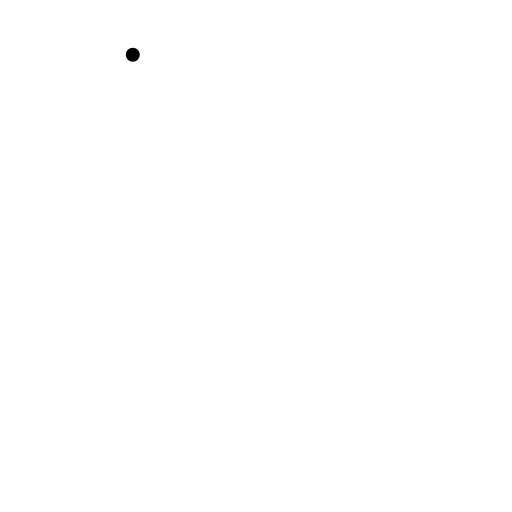
t = 0.00 s
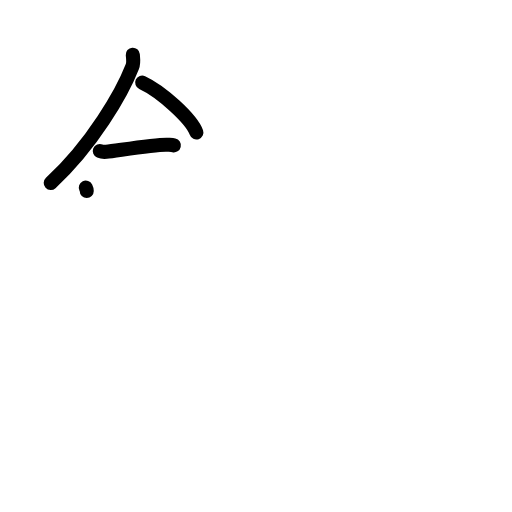
t = 3.13 s
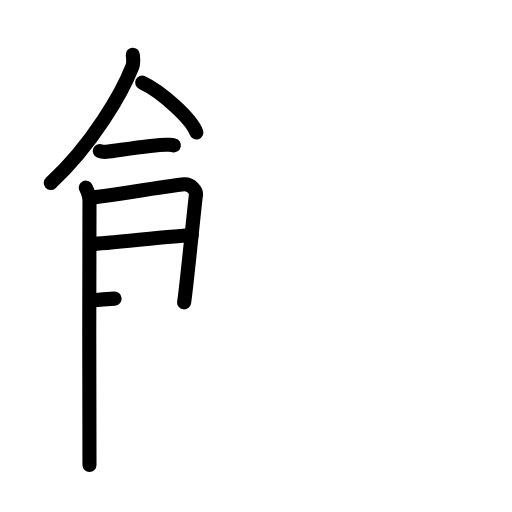
t = 6.25 s
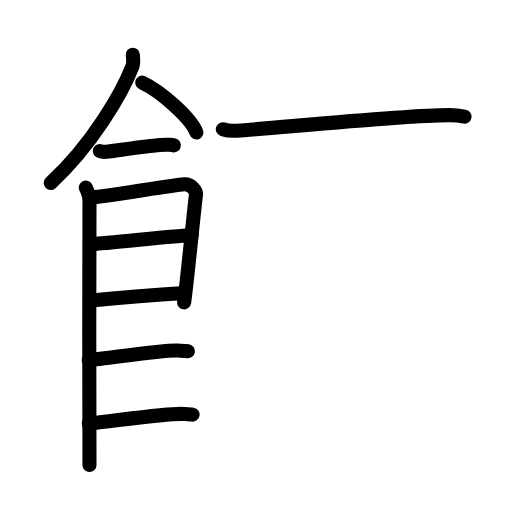
t = 9.58 s
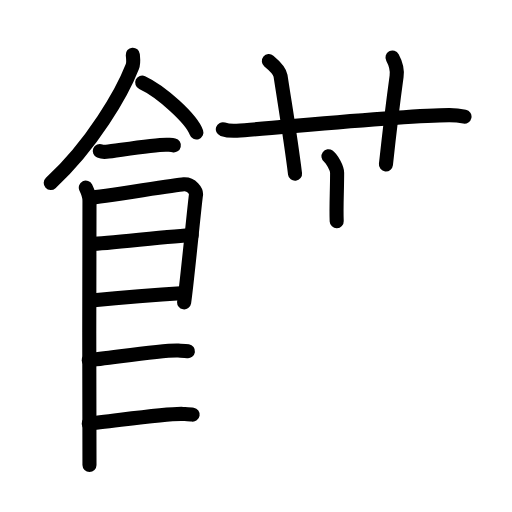
t = 12.88 s
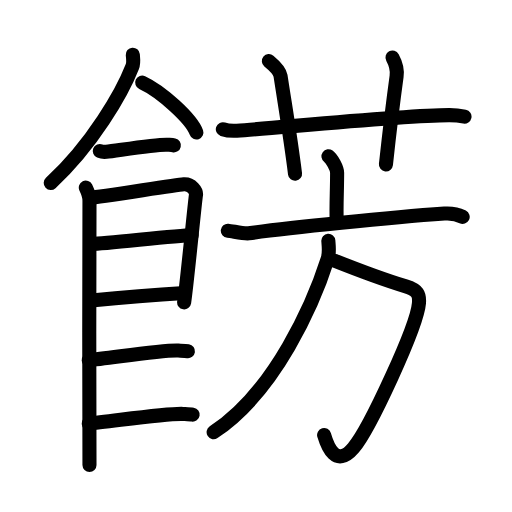
t = 16.00 s

The animated SVG that drew these frames (rendered in a browser with its animation timeline set to each time). Animation: 50 SMIL elements (animate=50); one cycle of 16.00 s.

<?xml version="1.0" encoding="UTF-8"?>
<!--
AniKanjiVG is licensed by CC-BY-SA Paul C. Sommerhoff (https://bitbucket.org/sommerhoff/anikanjivg).
AniKanjiVG uses KanjiVG which is licensed by CC-BY-SA Ulrich Apel (http://kanjivg.tagaini.net).
See also http://creativecommons.org/licenses/by-sa/3.0/
-->
<svg xmlns:kvg='http://kanjivg.tagaini.net' xmlns='http://www.w3.org/2000/svg' width='109' height='109' viewBox='0 0 109 109' style='fill:none;stroke:#000000;stroke-width:3;stroke-linecap:round;stroke-linejoin:round;' id="kvg:kanji_0991d"><g id="kvg:0991d" kvg:element="餝"><g id="kvg:0991d-g1" kvg:element="飠" kvg:variant="true" kvg:original="食" kvg:position="left" kvg:radical="general"><path id="kvg:0991d-s1" kvg:type="㇒" d="M28.27,11.64c0.05,0.63,0.24,1.69-0.1,2.54c-2.18,5.59-8.47,16.54-17.37,24.78"><animate attributeName="d" begin="0.0s" dur="0.5s" from="M28.27,11.64C28.27,11.64,28.27,11.64,28.27,11.64" to="M28.27,11.64c0.05,0.63,0.24,1.69-0.1,2.54" />
<animate attributeName="d" begin="0.5s" dur="0.5s" from="M28.27,11.64c0.05,0.63,0.24,1.69-0.1,2.54c0,0,0,0,0,0,0" to="M28.27,11.64c0.05,0.63,0.24,1.69-0.1,2.54c-2.18,5.59-8.47,16.54-17.37,24.78" />
</path>
<path id="kvg:0991d-s2" kvg:type="㇔/㇏" d="M30.27,17.58c4.07,1.88,10.52,7.72,11.54,10.63"><animate attributeName="d" begin="1.0s" dur="1.0s" from="M30.27,17.58C30.27,17.58,30.27,17.58,30.27,17.58" to="M30.27,17.58c4.07,1.88,10.52,7.72,11.54,10.63" />
<animate attributeName="d" begin="0s" dur="1.0s" from="M-100,-100" to="M-100,-100" />
</path>
<path id="kvg:0991d-s3" kvg:type="㇐" d="M21.25,32.16c0.36,0.15,1.02,0.19,1.39,0.15c2.3-0.25,10.87-1.67,13.1-1.5c0.6,0.05,0.96,0.07,1.27,0.14"><animate attributeName="d" begin="2.0s" dur="0.3333333333333333s" from="M21.25,32.16C21.25,32.16,21.25,32.16,21.25,32.16" to="M21.25,32.16c0.36,0.15,1.02,0.19,1.39,0.15" />
<animate attributeName="d" begin="2.3333333333333335s" dur="0.3333333333333333s" from="M21.25,32.16c0.36,0.15,1.02,0.19,1.39,0.15c0,0,0,0,0,0,0" to="M21.25,32.16c0.36,0.15,1.02,0.19,1.39,0.15c2.3-0.25,10.87-1.67,13.1-1.5" />
<animate attributeName="d" begin="2.6666666666666665s" dur="0.3333333333333333s" from="M21.25,32.16c0.36,0.15,1.02,0.19,1.39,0.15c2.3-0.25,10.87-1.67,13.1-1.5c0,0,0,0,0,0,0" to="M21.25,32.16c0.36,0.15,1.02,0.19,1.39,0.15c2.3-0.25,10.87-1.67,13.1-1.5c0.6,0.05,0.96,0.07,1.27,0.14" />
<animate attributeName="d" begin="0s" dur="2.0s" from="M-100,-100" to="M-100,-100" />
</path>
<path id="kvg:0991d-s4" kvg:type="㇑" d="M18.27,39.95c0.39,0.8,0.78,1.7,0.78,2.77c0,1.06-0.13,55.21,0,56.28"><animate attributeName="d" begin="3.0s" dur="0.5s" from="M18.27,39.95C18.27,39.95,18.27,39.95,18.27,39.95" to="M18.27,39.95c0.39,0.8,0.78,1.7,0.78,2.77" />
<animate attributeName="d" begin="3.5s" dur="0.5s" from="M18.27,39.95c0.39,0.8,0.78,1.7,0.78,2.77c0,0,0,0,0,0,0" to="M18.27,39.95c0.39,0.8,0.78,1.7,0.78,2.77c0,1.06-0.13,55.21,0,56.28" />
<animate attributeName="d" begin="0s" dur="3.0s" from="M-100,-100" to="M-100,-100" />
</path>
<path id="kvg:0991d-s5" kvg:type="㇕" d="M19.19,42.11c2.2-0.13,17.91-2.71,19.92-2.87c1.67-0.13,2.74,1.47,2.61,2.26c-0.26,1.6-1.97,19.33-2.52,22.87"><animate attributeName="d" begin="4.0s" dur="0.3333333333333333s" from="M19.19,42.11C19.19,42.11,19.19,42.11,19.19,42.11" to="M19.19,42.11c2.2-0.13,17.91-2.71,19.92-2.87" />
<animate attributeName="d" begin="4.333333333333333s" dur="0.3333333333333333s" from="M19.19,42.11c2.2-0.13,17.91-2.71,19.92-2.87c0,0,0,0,0,0,0" to="M19.19,42.11c2.2-0.13,17.91-2.71,19.92-2.87c1.67-0.13,2.74,1.47,2.61,2.26" />
<animate attributeName="d" begin="4.666666666666667s" dur="0.3333333333333333s" from="M19.19,42.11c2.2-0.13,17.91-2.71,19.92-2.87c1.67-0.13,2.74,1.47,2.61,2.26c0,0,0,0,0,0,0" to="M19.19,42.11c2.2-0.13,17.91-2.71,19.92-2.87c1.67-0.13,2.74,1.47,2.61,2.26c-0.26,1.6-1.97,19.33-2.52,22.87" />
<animate attributeName="d" begin="0s" dur="4.0s" from="M-100,-100" to="M-100,-100" />
</path>
<path id="kvg:0991d-s6" kvg:type="㇐a" d="M19.58,51.94c2.97,0,17.86-1.85,21.22-1.85"><animate attributeName="d" begin="5.0s" dur="1.0s" from="M19.58,51.94C19.58,51.94,19.58,51.94,19.58,51.94" to="M19.58,51.94c2.97,0,17.86-1.85,21.22-1.85" />
<animate attributeName="d" begin="0s" dur="5.0s" from="M-100,-100" to="M-100,-100" />
</path>
<path id="kvg:0991d-s7" kvg:type="㇐a" d="M19.44,63.97c6.06-0.57,12.31-1.1,19.85-1.59"><animate attributeName="d" begin="6.0s" dur="1.0s" from="M19.44,63.97C19.44,63.97,19.44,63.97,19.44,63.97" to="M19.44,63.97c6.06-0.57,12.31-1.1,19.85-1.59" />
<animate attributeName="d" begin="0s" dur="6.0s" from="M-100,-100" to="M-100,-100" />
</path>
<path id="kvg:0991d-s8" kvg:type="㇐c" d="M18.89,76.67c3.73-0.26,15.46-2.21,19.07-2.04c0.97,0.05,1.56,0.07,2.05,0.14"><animate attributeName="d" begin="7.0s" dur="0.5s" from="M18.89,76.67C18.89,76.67,18.89,76.67,18.89,76.67" to="M18.89,76.67c3.73-0.26,15.46-2.21,19.07-2.04" />
<animate attributeName="d" begin="7.5s" dur="0.5s" from="M18.89,76.67c3.73-0.26,15.46-2.21,19.07-2.04c0,0,0,0,0,0,0" to="M18.89,76.67c3.73-0.26,15.46-2.21,19.07-2.04c0.97,0.05,1.56,0.07,2.05,0.14" />
<animate attributeName="d" begin="0s" dur="7.0s" from="M-100,-100" to="M-100,-100" />
</path>
<path id="kvg:0991d-s9" kvg:type="㇐c" d="M18.89,90.15c3.73-0.26,16.46-2.2,20.07-2.03c0.97,0.05,1.56,0.07,2.05,0.15"><animate attributeName="d" begin="8.0s" dur="0.5s" from="M18.89,90.15C18.89,90.15,18.89,90.15,18.89,90.15" to="M18.89,90.15c3.73-0.26,16.46-2.2,20.07-2.03" />
<animate attributeName="d" begin="8.5s" dur="0.5s" from="M18.89,90.15c3.73-0.26,16.46-2.2,20.07-2.03c0,0,0,0,0,0,0" to="M18.89,90.15c3.73-0.26,16.46-2.2,20.07-2.03c0.97,0.05,1.56,0.07,2.05,0.15" />
<animate attributeName="d" begin="0s" dur="8.0s" from="M-100,-100" to="M-100,-100" />
</path>
</g>
<g id="kvg:0991d-g2" kvg:element="芳" kvg:position="right"><g id="kvg:0991d-g3" kvg:element="艹" kvg:variant="true" kvg:original="艸" kvg:position="top"><path id="kvg:0991d-s10" kvg:type="㇐" d="M47.44,27.51c0.94,0.32,2.04,0.38,2.98,0.32c8.65-0.58,35.19-3.28,45.17-3.32c1.57-0.01,2.51,0.15,3.3,0.31"><animate attributeName="d" begin="9.0s" dur="0.3333333333333333s" from="M47.44,27.51C47.44,27.51,47.44,27.51,47.44,27.51" to="M47.44,27.51c0.94,0.32,2.04,0.38,2.98,0.32" />
<animate attributeName="d" begin="9.333333333333334s" dur="0.3333333333333333s" from="M47.44,27.51c0.94,0.32,2.04,0.38,2.98,0.32c0,0,0,0,0,0,0" to="M47.44,27.51c0.94,0.32,2.04,0.38,2.98,0.32c8.65-0.58,35.19-3.28,45.17-3.32" />
<animate attributeName="d" begin="9.666666666666666s" dur="0.3333333333333333s" from="M47.44,27.51c0.94,0.32,2.04,0.38,2.98,0.32c8.65-0.58,35.19-3.28,45.17-3.32c0,0,0,0,0,0,0" to="M47.44,27.51c0.94,0.32,2.04,0.38,2.98,0.32c8.65-0.58,35.19-3.28,45.17-3.32c1.57-0.01,2.51,0.15,3.3,0.31" />
<animate attributeName="d" begin="0s" dur="9.0s" from="M-100,-100" to="M-100,-100" />
</path>
<path id="kvg:0991d-s11" kvg:type="㇑a" d="M57.24,13c1.51,1.25,2.32,2.12,2.48,3.13C61.25,26,61.92,29.88,62.81,37"><animate attributeName="d" begin="10.0s" dur="0.5s" from="M57.24,13C57.24,13,57.24,13,57.24,13" to="M57.24,13c1.51,1.25,2.32,2.12,2.48,3.13" />
<animate attributeName="d" begin="10.5s" dur="0.5s" from="M57.24,13c1.51,1.25,2.32,2.12,2.48,3.13c0,0,0,0,0,0,0" to="M57.24,13c1.51,1.25,2.32,2.12,2.48,3.13C61.25,26,61.92,29.88,62.81,37" />
<animate attributeName="d" begin="0s" dur="10.0s" from="M-100,-100" to="M-100,-100" />
</path>
<path id="kvg:0991d-s12" kvg:type="㇑a" d="M83.56,12.25c0.69,1.25,1.07,2.53,0.87,4C83.5,23,83,27.25,82.16,35"><animate attributeName="d" begin="11.0s" dur="0.5s" from="M83.56,12.25C83.56,12.25,83.56,12.25,83.56,12.25" to="M83.56,12.25c0.69,1.25,1.07,2.53,0.87,4" />
<animate attributeName="d" begin="11.5s" dur="0.5s" from="M83.56,12.25c0.69,1.25,1.07,2.53,0.87,4c0,0,0,0,0,0,0" to="M83.56,12.25c0.69,1.25,1.07,2.53,0.87,4C83.5,23,83,27.25,82.16,35" />
<animate attributeName="d" begin="0s" dur="11.0s" from="M-100,-100" to="M-100,-100" />
</path>
</g>
<g id="kvg:0991d-g4" kvg:element="方" kvg:position="bottom"><g id="kvg:0991d-g5" kvg:element="亠" kvg:position="top"><path id="kvg:0991d-s13" kvg:type="㇑a" d="M69.92,33.27c0.7,0.51,1.85,2.5,1.85,3.53c0,3.77-0.22,7.1-0.09,10.29"><animate attributeName="d" begin="12.0s" dur="0.5s" from="M69.92,33.27C69.92,33.27,69.92,33.27,69.92,33.27" to="M69.92,33.27c0.7,0.51,1.85,2.5,1.85,3.53" />
<animate attributeName="d" begin="12.5s" dur="0.5s" from="M69.92,33.27c0.7,0.51,1.85,2.5,1.85,3.53c0,0,0,0,0,0,0" to="M69.92,33.27c0.7,0.51,1.85,2.5,1.85,3.53c0,3.77-0.22,7.1-0.09,10.29" />
<animate attributeName="d" begin="0s" dur="12.0s" from="M-100,-100" to="M-100,-100" />
</path>
<path id="kvg:0991d-s14" kvg:type="㇐" d="M48.5,49.12c1.05,0.1,3.43,0.69,4.45,0.55c8.22-1.16,30.5-3.41,41.66-4.2c1.72-0.12,2.6,0.05,3.89,0.7"><animate attributeName="d" begin="13.0s" dur="0.3333333333333333s" from="M48.5,49.12C48.5,49.12,48.5,49.12,48.5,49.12" to="M48.5,49.12c1.05,0.1,3.43,0.69,4.45,0.55" />
<animate attributeName="d" begin="13.333333333333334s" dur="0.3333333333333333s" from="M48.5,49.12c1.05,0.1,3.43,0.69,4.45,0.55c0,0,0,0,0,0,0" to="M48.5,49.12c1.05,0.1,3.43,0.69,4.45,0.55c8.22-1.16,30.5-3.41,41.66-4.2" />
<animate attributeName="d" begin="13.666666666666666s" dur="0.3333333333333333s" from="M48.5,49.12c1.05,0.1,3.43,0.69,4.45,0.55c8.22-1.16,30.5-3.41,41.66-4.2c0,0,0,0,0,0,0" to="M48.5,49.12c1.05,0.1,3.43,0.69,4.45,0.55c8.22-1.16,30.5-3.41,41.66-4.2c1.72-0.12,2.6,0.05,3.89,0.7" />
<animate attributeName="d" begin="0s" dur="13.0s" from="M-100,-100" to="M-100,-100" />
</path>
</g>
<g id="kvg:0991d-g6" kvg:position="bottom"><path id="kvg:0991d-s15" kvg:type="㇆a" d="M71.26,55.52c4.99,1.98,9.49,3.73,15.07,5.44c2.64,0.81,3.01,1.71,2.86,3.59c-0.4,4.96-10.52,26.79-13.96,30.82C71.5,99.74,69.71,95,69,92.61"><animate attributeName="d" begin="14.0s" dur="0.25s" from="M71.26,55.52C71.26,55.52,71.26,55.52,71.26,55.52" to="M71.26,55.52c4.99,1.98,9.49,3.73,15.07,5.44" />
<animate attributeName="d" begin="14.25s" dur="0.25s" from="M71.26,55.52c4.99,1.98,9.49,3.73,15.07,5.44c0,0,0,0,0,0,0" to="M71.26,55.52c4.99,1.98,9.49,3.73,15.07,5.44c2.64,0.81,3.01,1.71,2.86,3.59" />
<animate attributeName="d" begin="14.5s" dur="0.25s" from="M71.26,55.52c4.99,1.98,9.49,3.73,15.07,5.44c2.64,0.81,3.01,1.71,2.86,3.59c0,0,0,0,0,0,0" to="M71.26,55.52c4.99,1.98,9.49,3.73,15.07,5.44c2.64,0.81,3.01,1.71,2.86,3.59c-0.4,4.96-10.52,26.79-13.96,30.82" />
<animate attributeName="d" begin="14.75s" dur="0.25s" from="M71.26,55.52c4.99,1.98,9.49,3.73,15.07,5.44c2.64,0.81,3.01,1.71,2.86,3.59c-0.4,4.96-10.52,26.79-13.96,30.82c0,0,0,0,0,0,0" to="M71.26,55.52c4.99,1.98,9.49,3.73,15.07,5.44c2.64,0.81,3.01,1.71,2.86,3.59c-0.4,4.96-10.52,26.79-13.96,30.82C71.5,99.74,69.71,95,69,92.61" />
<animate attributeName="d" begin="0s" dur="14.0s" from="M-100,-100" to="M-100,-100" />
</path>
<path id="kvg:0991d-s16" kvg:type="㇒" d="M69.9,51.27c0.07,0.96,0.29,2.52-0.14,3.86c-2.94,9.2-11.08,28.19-24.28,36.89"><animate attributeName="d" begin="15.0s" dur="0.5s" from="M69.9,51.27C69.9,51.27,69.9,51.27,69.9,51.27" to="M69.9,51.27c0.07,0.96,0.29,2.52-0.14,3.86" />
<animate attributeName="d" begin="15.5s" dur="0.5s" from="M69.9,51.27c0.07,0.96,0.29,2.52-0.14,3.86c0,0,0,0,0,0,0" to="M69.9,51.27c0.07,0.96,0.29,2.52-0.14,3.86c-2.94,9.2-11.08,28.19-24.28,36.89" />
<animate attributeName="d" begin="0s" dur="15.0s" from="M-100,-100" to="M-100,-100" />
</path>
</g>
</g>
</g>
</g>
</svg>
